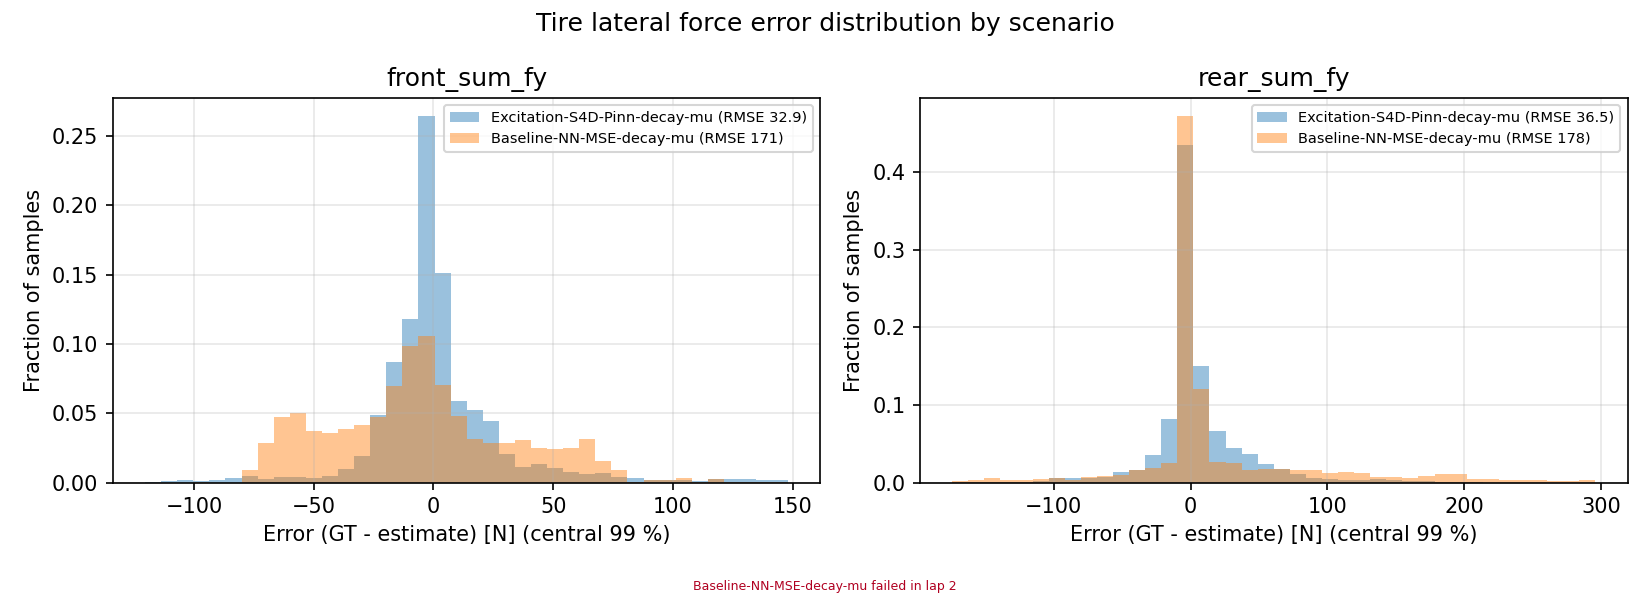

The file beside this chart, header and first rows:
scenario, signal, error_gt_minus_est
Excitation-S4D-Pinn-decay-mu, front_sum_fy, -0.7525
Excitation-S4D-Pinn-decay-mu, front_sum_fy, -0.7253
Excitation-S4D-Pinn-decay-mu, front_sum_fy, -0.6232
Excitation-S4D-Pinn-decay-mu, front_sum_fy, -0.2845
Excitation-S4D-Pinn-decay-mu, front_sum_fy, -0.4286
Excitation-S4D-Pinn-decay-mu, front_sum_fy, -0.1754
Excitation-S4D-Pinn-decay-mu, front_sum_fy, -0.05784
Excitation-S4D-Pinn-decay-mu, front_sum_fy, -0.07134
Excitation-S4D-Pinn-decay-mu, front_sum_fy, -0.00339
Excitation-S4D-Pinn-decay-mu, front_sum_fy, 0.009791
Excitation-S4D-Pinn-decay-mu, front_sum_fy, 0.01283
Excitation-S4D-Pinn-decay-mu, front_sum_fy, -0.01817
Excitation-S4D-Pinn-decay-mu, front_sum_fy, -0.02482
Excitation-S4D-Pinn-decay-mu, front_sum_fy, 0.02226
Excitation-S4D-Pinn-decay-mu, front_sum_fy, 0.0007346
Excitation-S4D-Pinn-decay-mu, front_sum_fy, -3.0220862806757537e-05
Excitation-S4D-Pinn-decay-mu, front_sum_fy, -0.02116
Excitation-S4D-Pinn-decay-mu, front_sum_fy, -0.03748
Excitation-S4D-Pinn-decay-mu, front_sum_fy, 0.005179
Excitation-S4D-Pinn-decay-mu, front_sum_fy, -4.6095482326258264e-05
Excitation-S4D-Pinn-decay-mu, front_sum_fy, 0.002178
Excitation-S4D-Pinn-decay-mu, front_sum_fy, 0.07292
Excitation-S4D-Pinn-decay-mu, front_sum_fy, -0.158
Excitation-S4D-Pinn-decay-mu, front_sum_fy, -0.05983
Excitation-S4D-Pinn-decay-mu, front_sum_fy, -0.0336
Excitation-S4D-Pinn-decay-mu, front_sum_fy, -0.02824
Excitation-S4D-Pinn-decay-mu, front_sum_fy, -0.01565
Excitation-S4D-Pinn-decay-mu, front_sum_fy, 0.2574
Excitation-S4D-Pinn-decay-mu, front_sum_fy, 0.3992
Excitation-S4D-Pinn-decay-mu, front_sum_fy, -0.01401
Excitation-S4D-Pinn-decay-mu, front_sum_fy, -0.2456
Excitation-S4D-Pinn-decay-mu, front_sum_fy, 0.07251
Excitation-S4D-Pinn-decay-mu, front_sum_fy, 1.285
Excitation-S4D-Pinn-decay-mu, front_sum_fy, 4.676
Excitation-S4D-Pinn-decay-mu, front_sum_fy, 6.205
Excitation-S4D-Pinn-decay-mu, front_sum_fy, 4.426
Excitation-S4D-Pinn-decay-mu, front_sum_fy, 1.65
Excitation-S4D-Pinn-decay-mu, front_sum_fy, -0.6179
Excitation-S4D-Pinn-decay-mu, front_sum_fy, -1.568
Excitation-S4D-Pinn-decay-mu, front_sum_fy, -2.679
Excitation-S4D-Pinn-decay-mu, front_sum_fy, -2.929
Excitation-S4D-Pinn-decay-mu, front_sum_fy, -3.047
Excitation-S4D-Pinn-decay-mu, front_sum_fy, -2.515
Excitation-S4D-Pinn-decay-mu, front_sum_fy, -0.7922
Excitation-S4D-Pinn-decay-mu, front_sum_fy, 0.2558
Excitation-S4D-Pinn-decay-mu, front_sum_fy, -0.006193
Excitation-S4D-Pinn-decay-mu, front_sum_fy, 0.01109
Excitation-S4D-Pinn-decay-mu, front_sum_fy, -1.848
Excitation-S4D-Pinn-decay-mu, front_sum_fy, -2.805
Excitation-S4D-Pinn-decay-mu, front_sum_fy, -4.884
Excitation-S4D-Pinn-decay-mu, front_sum_fy, -1.957
Excitation-S4D-Pinn-decay-mu, front_sum_fy, -0.7502
Excitation-S4D-Pinn-decay-mu, front_sum_fy, 6.021
Excitation-S4D-Pinn-decay-mu, front_sum_fy, 7.147
Excitation-S4D-Pinn-decay-mu, front_sum_fy, 9.896
Excitation-S4D-Pinn-decay-mu, front_sum_fy, 15.29
Excitation-S4D-Pinn-decay-mu, front_sum_fy, 17.28
Excitation-S4D-Pinn-decay-mu, front_sum_fy, 13.87
Excitation-S4D-Pinn-decay-mu, front_sum_fy, 13.92
Excitation-S4D-Pinn-decay-mu, front_sum_fy, 12.13
... 18,432 more rows
